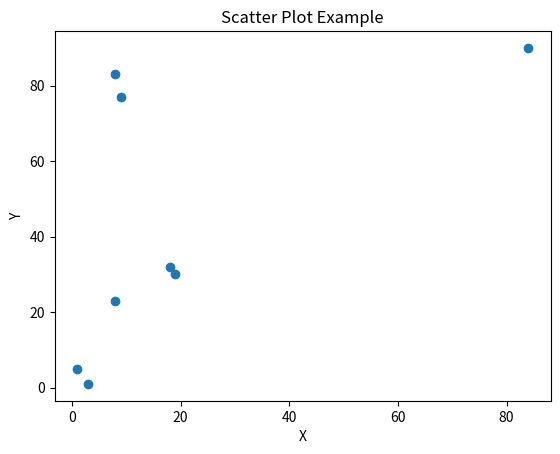

Python code for this plot:
import matplotlib.pyplot as plt

x = [8, 3, 18, 19, 84, 8, 9, 1]
y = [23, 1, 32, 30, 90, 83, 77, 5]

plt.scatter(x=x, y=y)
plt.title("Scatter Plot Example")
plt.xlabel("X")
plt.ylabel("Y")
plt.show()
